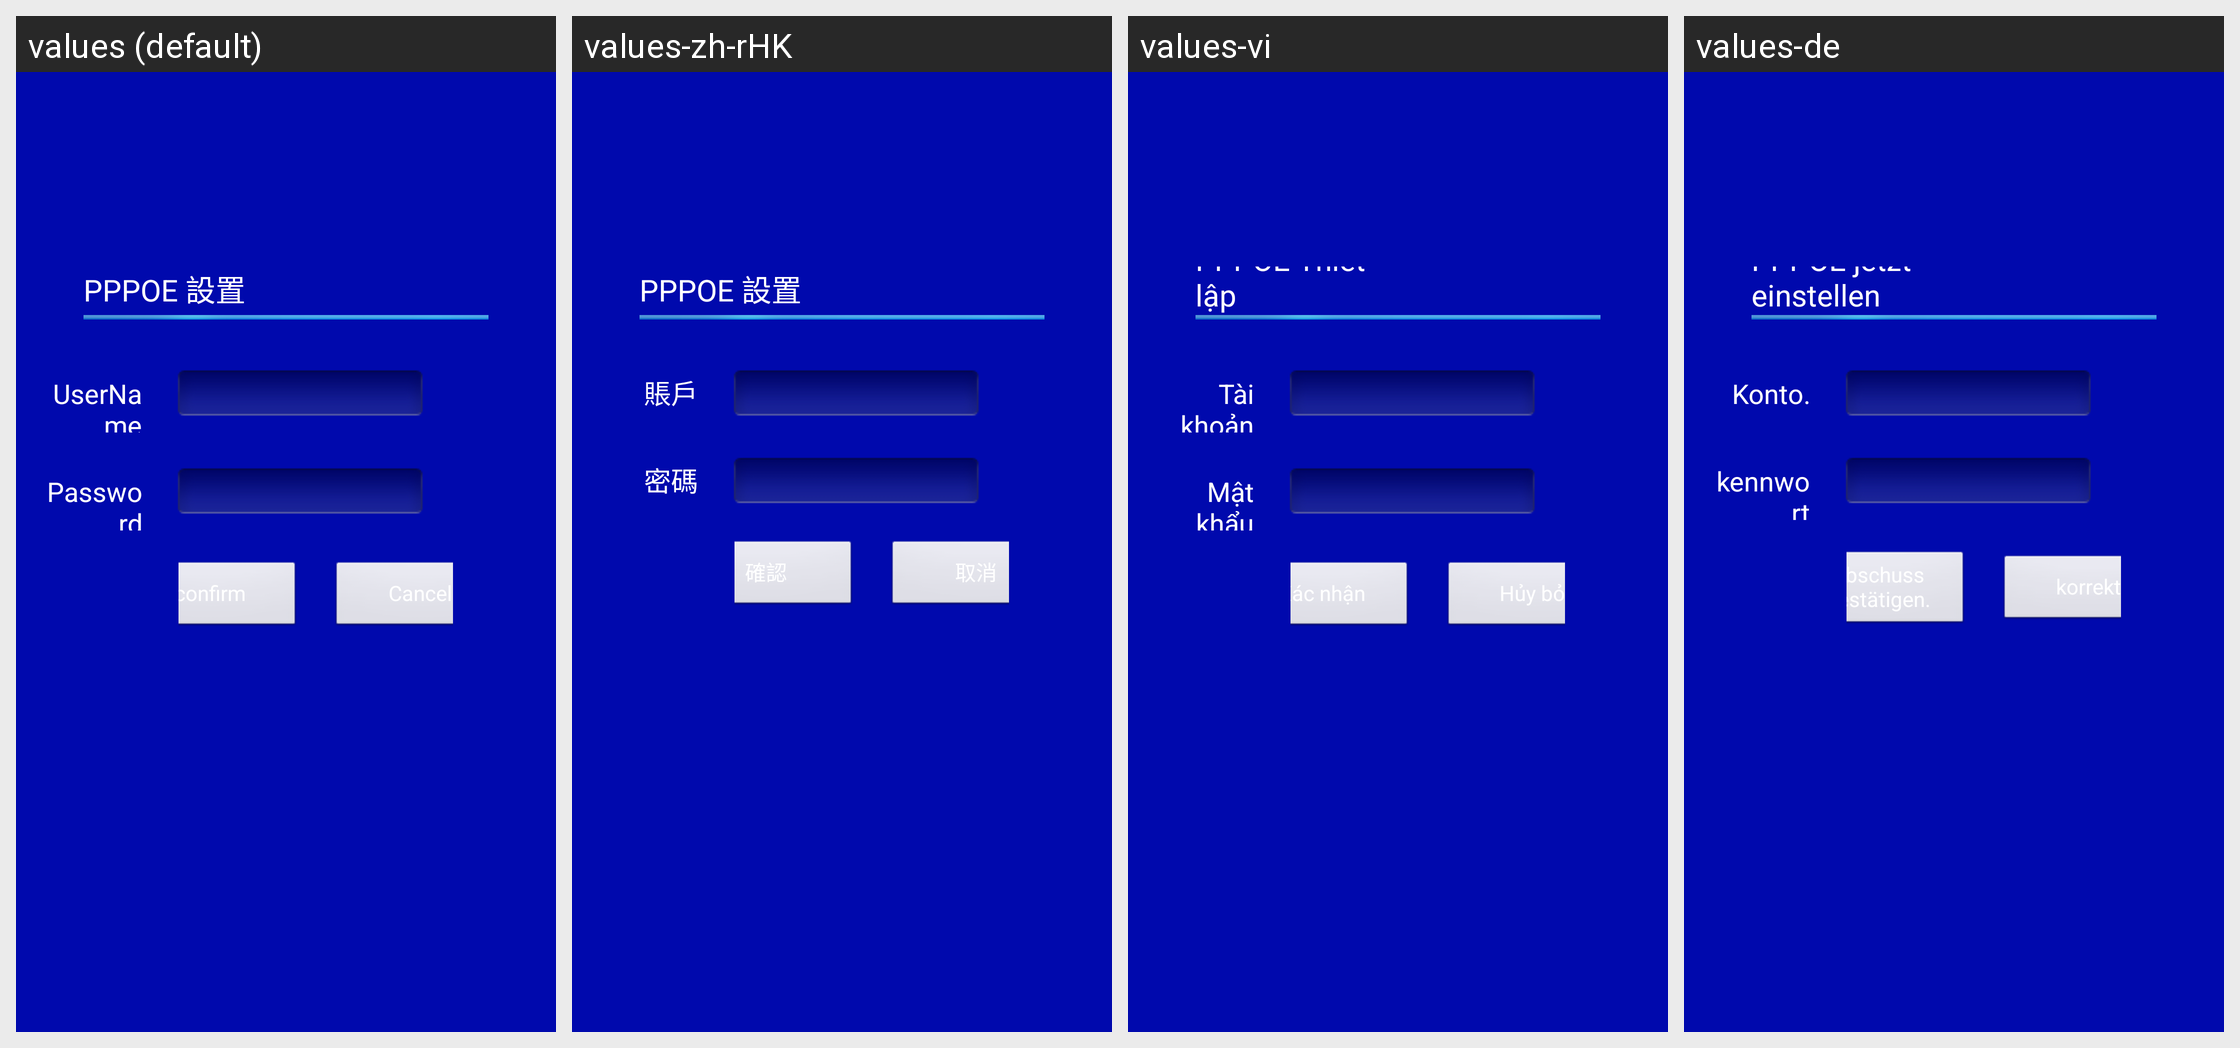

Translations of the strings shown on this Android screen, per locale in the grid:
Android screen res/layout/ethernetpppoe_setting.xml rendered under 4 locales, left to right: values (default), values-zh-rHK, values-vi, values-de. Device: Nexus 5 (rendered at 1080×1920; each locale shown at half size, 540×960, under a caption strip naming it); theme AppTheme_ashd2.
Other locales in the repository, not shown: values-af, values-am, values-ar, values-az-rAZ, values-be-rBY, values-bg, values-bn-rBD, values-bs-rBA, values-ca, values-cs, values-da, values-el, values-en-rGB, values-es, values-es-rUS, values-et-rEE, values-eu-rES, values-fa, values-fi, values-fr, values-fr-rCA, values-gl-rES, values-gu-rIN, values-hi, values-hr, values-hu, values-hy-rAM, values-in, values-is-rIS, values-it, values-iw, values-ja, values-ka-rGE, values-kk-rKZ, values-km-rKH, values-kn-rIN, values-ko, values-ky-rKG, values-lo-rLA, values-lt, values-lv, values-mk-rMK, values-ml-rIN, values-mn-rMN, values-mr-rIN, values-ms, values-ms-rMY, values-my-rMM, values-nb, values-ne-rNP, values-nl, values-pa-rIN, values-pl, values-pt, values-pt-rBR, values-pt-rPT, values-ro, values-ru, values-si-rLK, values-sk, values-sl, values-sq-rAL, values-sr, values-sv, values-sw, values-ta-rIN, values-te-rIN, values-th, values-tl, values-tl-rPH, values-tr, values-uk, values-ur-rPK, values-uz-rUZ, values-zh-rCN, values-zh-rTW, values-zu.
Strings drawn on this screen, with the default value and each locale's value (text and hints the layout hard-codes, and strings that could not be matched under every locale, appear in the picture but are not listed):

pppoet_settings
  values: PPPOE 設置
  values-zh-rHK: PPPOE 設置
  values-vi: PPPOE Thiết lập
  values-de: PPPOE jetzt einstellen

userName
  values: UserName
  values-zh-rHK: 賬戶
  values-vi: Tài khoản
  values-de: Konto.

password
  values: Password
  values-zh-rHK: 密碼
  values-vi: Mật khẩu
  values-de: kennwort

ipeditconfirm
  values: confirm
  values-zh-rHK: 確認
  values-vi: Xác nhận
  values-de: Abschuss bestätigen.

pppoe_button_cancel
  values: Cancel
  values-zh-rHK: 取消
  values-vi: Hủy bỏ
  values-de: korrekt
